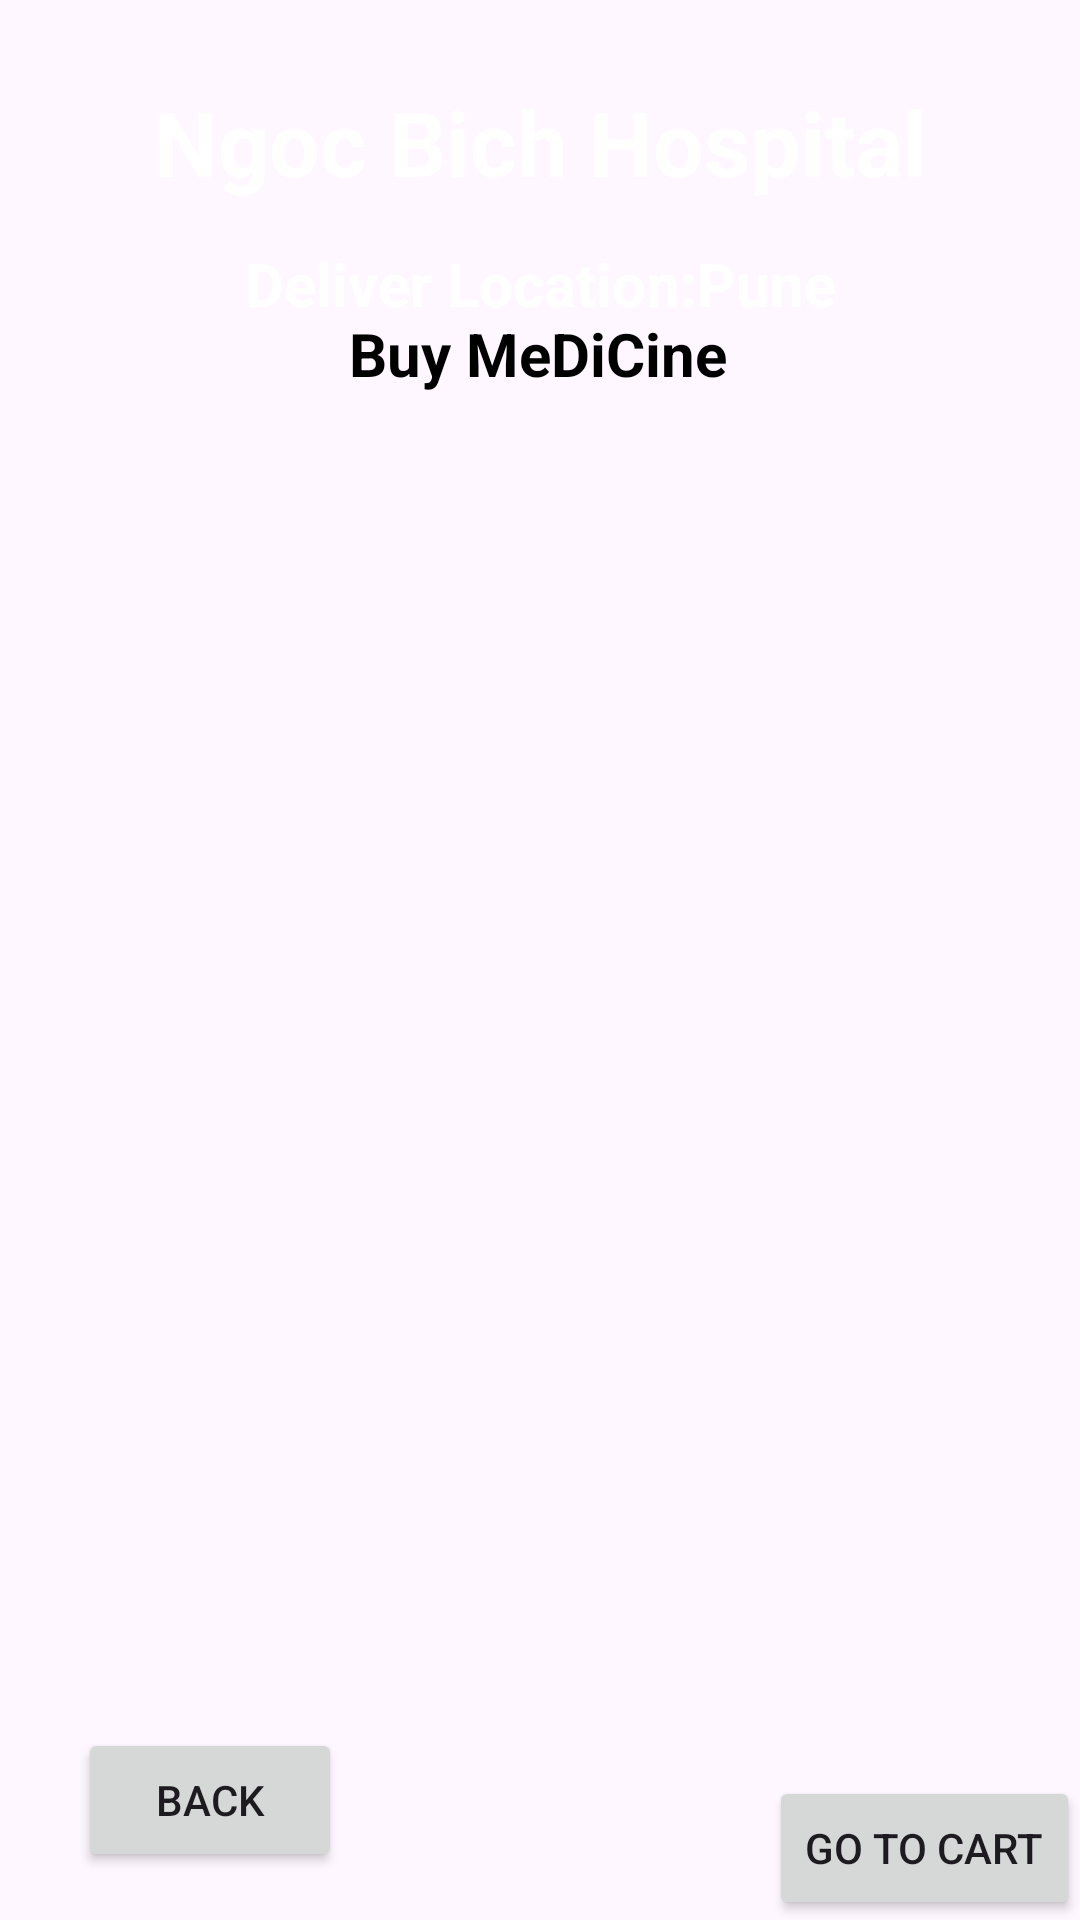

This screen was rendered from an Android layout file. Write that file and the resources it references.
<!-- AndroidManifest.xml: application theme Theme.BichNgocHoppital -->
<!-- res/layout/activity_buy_medicin.xml -->
<?xml version="1.0" encoding="utf-8"?>
<androidx.constraintlayout.widget.ConstraintLayout xmlns:android="http://schemas.android.com/apk/res/android"
    xmlns:app="http://schemas.android.com/apk/res-auto"
    xmlns:tools="http://schemas.android.com/tools"
    android:layout_width="match_parent"
    android:layout_height="match_parent"
    android:background="@drawable/bg_login"
    tools:context=".BuyMedicin_Activity">
    <TextView
        android:id="@+id/txt_DDName"
        android:layout_width="wrap_content"
        android:layout_height="wrap_content"
        android:layout_centerHorizontal="true"
        android:text="Ngoc Bich Hospital"
        android:textColor="@color/white"
        android:textSize="30sp"
        android:textStyle="bold"
        app:layout_constraintBottom_toBottomOf="parent"
        app:layout_constraintEnd_toEndOf="parent"
        app:layout_constraintStart_toStartOf="parent"
        app:layout_constraintTop_toTopOf="parent"
        app:layout_constraintVertical_bias="0.045"/>

    <TextView
        android:id="@+id/txt_DDTitle"
        android:layout_width="wrap_content"
        android:layout_height="wrap_content"
        android:text="Deliver Location:Pune"
        android:textColor="@color/white"
        android:textSize="20sp"
        android:textStyle="bold"
        app:layout_constraintBottom_toBottomOf="parent"
        app:layout_constraintEnd_toEndOf="parent"
        app:layout_constraintStart_toStartOf="parent"
        app:layout_constraintTop_toTopOf="@id/txt_DDName"
        app:layout_constraintVertical_bias="0.092" />

    <TextView
        android:id="@+id/txt_BMTitle"
        android:layout_width="wrap_content"
        android:layout_height="wrap_content"
        android:text="Buy MeDiCine"
        android:textColor="@color/black"
        android:textSize="20sp"
        android:textStyle="bold"
        app:layout_constraintBottom_toBottomOf="parent"
        app:layout_constraintEnd_toEndOf="parent"
        app:layout_constraintHorizontal_bias="0.497"
        app:layout_constraintStart_toStartOf="parent"
        app:layout_constraintTop_toTopOf="@id/txt_DDName"
        app:layout_constraintVertical_bias="0.132" />

    <ListView
        android:id="@+id/listViewBM"
        android:layout_width="350dp"
        android:layout_height="450dp"
        android:layout_margin="10dp"
        android:layout_marginStart="16dp"
        android:layout_marginTop="16dp"
        android:layout_marginEnd="16dp"
        app:layout_constraintBottom_toBottomOf="parent"
        app:layout_constraintEnd_toEndOf="parent"
        app:layout_constraintStart_toStartOf="parent"
        app:layout_constraintTop_toBottomOf="@id/txt_DDTitle"/>

    <Button
        android:id="@+id/btn_BMBack"
        android:layout_width="wrap_content"
        android:layout_height="wrap_content"
        android:layout_marginBottom="16dp"
        android:text="Back"
        app:layout_constraintBottom_toBottomOf="parent"
        app:layout_constraintEnd_toEndOf="parent"
        app:layout_constraintHorizontal_bias="0.095"
        app:layout_constraintStart_toStartOf="parent" />

    <Button
        android:id="@+id/btn_BMCart"
        android:layout_width="wrap_content"
        android:layout_height="wrap_content"
        android:text="Go To Cart"
        app:layout_constraintBottom_toBottomOf="parent"
        app:layout_constraintEnd_toEndOf="parent"
        app:layout_constraintHorizontal_bias="0.772"
        app:layout_constraintStart_toEndOf="@+id/btn_LTBack"
        app:layout_constraintTop_toTopOf="@id/listViewLT"
        app:layout_constraintVertical_bias="0.966" />
</androidx.constraintlayout.widget.ConstraintLayout>
<!-- resources referenced by this layout -->
<resources>
  <color name="black">#FF000000</color>
  <color name="white">#FFFFFFFF</color>
  <style name="Theme.BichNgocHoppital" parent="Base.Theme.BichNgocHoppital" />
  <style name="Base.Theme.BichNgocHoppital" parent="Theme.Material3.DayNight.NoActionBar">
          
          
      </style>
</resources>
